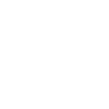
t = 0.00 s
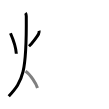
t = 3.50 s
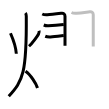
t = 7.25 s
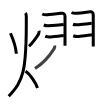
t = 10.75 s
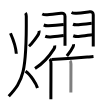
t = 14.50 s
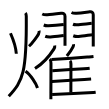
t = 18.00 s

The animated SVG that drew these frames (rendered in a browser with its animation timeline set to each time). Animation: 18 SMIL elements (animate=18); one cycle of 18.00 s.

<svg width="109px" height="109px" viewBox="0 0 px 109px" xmlns="http://www.w3.org/2000/svg" xmlns:xlink="http://www.w3.org/1999/xlink" xml:space="preserve" version="1.1"  baseProfile="full">
<path d="M10.49,33.25c2.64,6,5.51,15.62,5.84,20.5" style="fill:none;stroke:black;stroke-width:3;opacity:0">
  <animate attributeType="CSS" attributeName="opacity" from="0" to="1" begin="0s" dur="1s" repeatCount="Indefinite" fill="freeze" />
</path>
<path d="M39.05,30.75c0.32,1.12,0.07,2.17-0.6,3.45c-0.67,1.28-6.08,9.06-9.45,12.05" style="fill:none;stroke:black;stroke-width:3;opacity:0">
  <animate attributeType="CSS" attributeName="opacity" from="0" to="1" begin="1s" dur="1s" repeatCount="Indefinite" fill="freeze" />
</path>
<path d="M25.37,13c0.71,0.81,0.9,1.9,0.91,3.25c0.47,56.62-3.28,64.62-17.53,80" style="fill:none;stroke:black;stroke-width:3;opacity:0">
  <animate attributeType="CSS" attributeName="opacity" from="0" to="1" begin="2s" dur="1s" repeatCount="Indefinite" fill="freeze" />
</path>
<path d="M25.5,71.25c4.75,3,10.75,12.5,12,16.75" style="fill:none;stroke:black;stroke-width:3;opacity:0">
  <animate attributeType="CSS" attributeName="opacity" from="0" to="1" begin="3s" dur="1s" repeatCount="Indefinite" fill="freeze" />
</path>
<path d="M42.25,14c1.5,0.75,2.74,0.89,5,0.75c4-0.25,10.12-1,14.25-1.5c2.02-0.24,3.5,0.75,3.5,3c0,1.5,0,27.25,0,29.5" style="fill:none;stroke:black;stroke-width:3;opacity:0">
  <animate attributeType="CSS" attributeName="opacity" from="0" to="1" begin="4s" dur="1s" repeatCount="Indefinite" fill="freeze" />
</path>
<path d="M43.75,25c1.53,0.61,3.01,0.79,4.63,0.72c3.43-0.15,11.52-0.78,15.37-1.22" style="fill:none;stroke:black;stroke-width:3;opacity:0">
  <animate attributeType="CSS" attributeName="opacity" from="0" to="1" begin="5s" dur="1s" repeatCount="Indefinite" fill="freeze" />
</path>
<path d="M45.25,36.25c1.75,0.7,3.42,0.79,5.26,0.68c3.95-0.23,11.35-1.22,13.24-1.43" style="fill:none;stroke:black;stroke-width:3;opacity:0">
  <animate attributeType="CSS" attributeName="opacity" from="0" to="1" begin="6s" dur="1s" repeatCount="Indefinite" fill="freeze" />
</path>
<path d="M71.5,12.5c1.5,0.75,2.74,0.94,5,0.75c4.5-0.38,9.49-1.06,13.25-1.5c2.12-0.25,3.5,0.75,3.5,3c0,1.5,0,29.5,0,31.75" style="fill:none;stroke:black;stroke-width:3;opacity:0">
  <animate attributeType="CSS" attributeName="opacity" from="0" to="1" begin="7s" dur="1s" repeatCount="Indefinite" fill="freeze" />
</path>
<path d="M73,24.25c1.73,0.69,3.69,0.53,5.51,0.39c3.97-0.31,11.39-1.19,13.24-1.39" style="fill:none;stroke:black;stroke-width:3;opacity:0">
  <animate attributeType="CSS" attributeName="opacity" from="0" to="1" begin="8s" dur="1s" repeatCount="Indefinite" fill="freeze" />
</path>
<path d="M73.25,35.75c1.56,0.62,3.73,0.96,5.39,0.78c4.49-0.48,11.42-1.57,13.36-1.78" style="fill:none;stroke:black;stroke-width:3;opacity:0">
  <animate attributeType="CSS" attributeName="opacity" from="0" to="1" begin="9s" dur="1s" repeatCount="Indefinite" fill="freeze" />
</path>
<path d="M54.74,45.43c0.19,1.16-0.31,2.69-0.93,3.69C49.85,55.47,44.25,62.5,35,68.6" style="fill:none;stroke:black;stroke-width:3;opacity:0">
  <animate attributeType="CSS" attributeName="opacity" from="0" to="1" begin="10s" dur="1s" repeatCount="Indefinite" fill="freeze" />
</path>
<path d="M49.8,59.06c0.95,0.95,1.18,2.31,1.18,4.19c0,6.73-0.06,21.41-0.09,30.13c-0.01,2.63-0.01,4.72-0.01,5.88" style="fill:none;stroke:black;stroke-width:3;opacity:0">
  <animate attributeType="CSS" attributeName="opacity" from="0" to="1" begin="11s" dur="1s" repeatCount="Indefinite" fill="freeze" />
</path>
<path d="M73.48,44.25c0.1,0.77-0.03,1.77-0.34,2.42c-1.54,3.24-3.4,5.91-6.27,9.33" style="fill:none;stroke:black;stroke-width:3;opacity:0">
  <animate attributeType="CSS" attributeName="opacity" from="0" to="1" begin="12s" dur="1s" repeatCount="Indefinite" fill="freeze" />
</path>
<path d="M51.48,59.57c6.3-0.42,25.42-1.81,35.77-2.57c2.08-0.15,4.18-0.24,6.25-0.5" style="fill:none;stroke:black;stroke-width:3;opacity:0">
  <animate attributeType="CSS" attributeName="opacity" from="0" to="1" begin="13s" dur="1s" repeatCount="Indefinite" fill="freeze" />
</path>
<path d="M70.08,60.71c0.79,0.79,0.87,1.91,0.87,3.29c0,5.52-0.08,22.47-0.08,28.5" style="fill:none;stroke:black;stroke-width:3;opacity:0">
  <animate attributeType="CSS" attributeName="opacity" from="0" to="1" begin="14s" dur="1s" repeatCount="Indefinite" fill="freeze" />
</path>
<path d="M52.26,70.8c5.62-0.42,22.23-1.46,31.62-2.04c2.95-0.18,5.1-0.33,5.79-0.42" style="fill:none;stroke:black;stroke-width:3;opacity:0">
  <animate attributeType="CSS" attributeName="opacity" from="0" to="1" begin="15s" dur="1s" repeatCount="Indefinite" fill="freeze" />
</path>
<path d="M51.93,81.51c5.34-0.42,22.35-1.43,32.44-2.05c3.45-0.21,5.97-0.38,6.75-0.45" style="fill:none;stroke:black;stroke-width:3;opacity:0">
  <animate attributeType="CSS" attributeName="opacity" from="0" to="1" begin="16s" dur="1s" repeatCount="Indefinite" fill="freeze" />
</path>
<path d="M52.11,94.38c6.64-0.38,25.09-1.09,36.27-1.73c3.78-0.22,6.53-0.4,7.31-0.51" style="fill:none;stroke:black;stroke-width:3;opacity:0">
  <animate attributeType="CSS" attributeName="opacity" from="0" to="1" begin="17s" dur="1s" repeatCount="Indefinite" fill="freeze" />
</path>
</svg>
